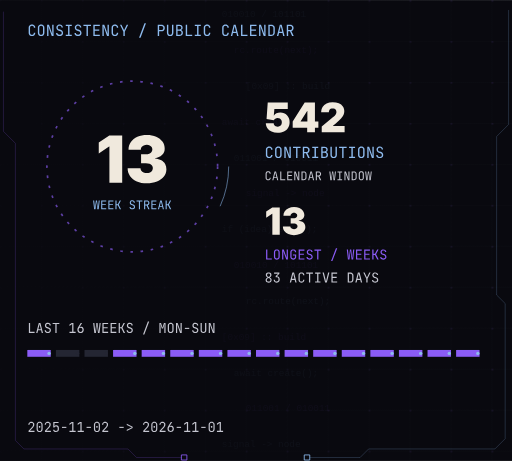
t = 0.00 s
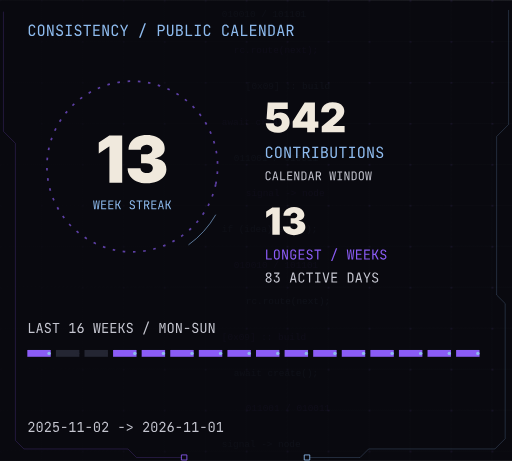
t = 1.67 s
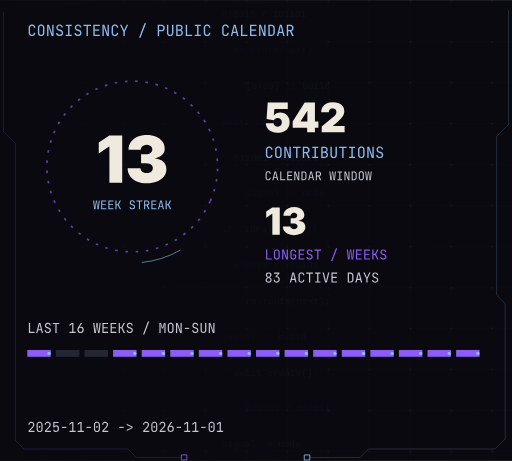
t = 3.33 s
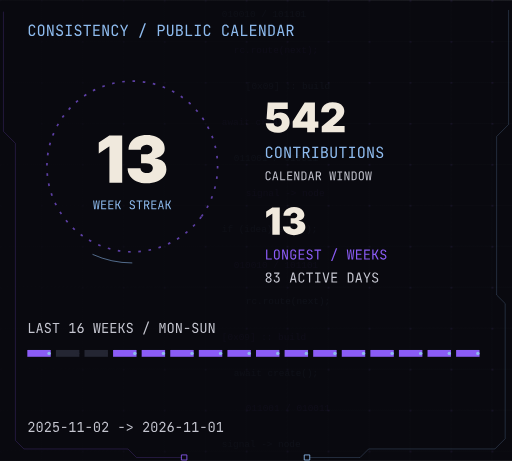
t = 5.00 s
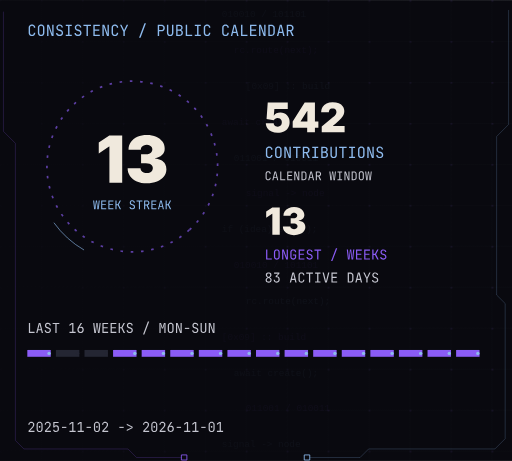
t = 6.67 s
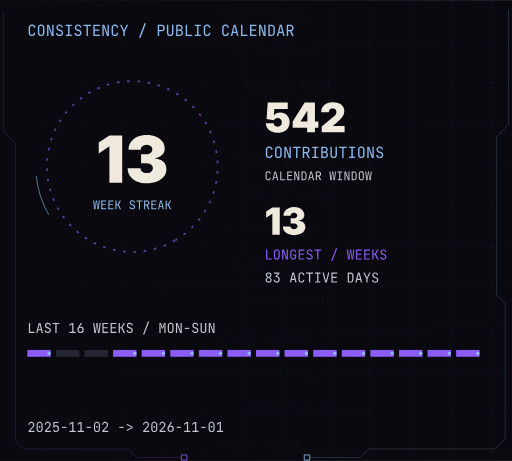
t = 8.33 s

The animated SVG that drew these frames (rendered in a browser with its animation timeline set to each time). Animation: 2 SMIL elements (animateTransform=2); frames cover the first 8.33 s, repeats indefinitely.

<svg xmlns="http://www.w3.org/2000/svg" width="600" height="540" viewBox="0 0 600 540" role="img" aria-labelledby="title desc"><title id="title">GitHub / consistency</title><desc id="desc">542 contributions, 83 active days. Current weekly streak 13; longest weekly streak 13, within 2025-11-02 to 2026-11-01. Monday-Sunday weeks; an unfinished current week has a grace period.</desc><!-- Inter Black / Inter Regular / JetBrains Mono, converted to vector outlines. No external fonts, CSS or scripts. --><defs><path id="m67" d="M304,10C260,10 221.833,1.667 189.5,-15 157.167,-31.667 132.167,-55.833 114.5,-87.5 96.833,-119.167 88,-156.667 88,-200L88,-530C88,-574 96.833,-611.667 114.5,-643 132.167,-674.333 157.167,-698.333 189.5,-715 221.833,-731.667 260,-740 304,-740 348,-740 386,-731.5 418,-714.5 450,-697.5 474.667,-673.333 492,-642 509.333,-610.667 518,-573.333 518,-530L428,-530C428,-571.333 417.167,-603.167 395.5,-625.5 373.833,-647.833 343.333,-659 304,-659 264.667,-659 233.833,-648 211.5,-626 189.167,-604 178,-572.333 178,-531L178,-200C178,-158.667 189.167,-126.833 211.5,-104.5 233.833,-82.167 264.667,-71 304,-71 343.333,-71 373.833,-82.167 395.5,-104.5 417.167,-126.833 428,-158.667 428,-200L518,-200C518,-157.333 509.333,-120.167 492,-88.5 474.667,-56.833 450,-32.5 418,-15.5 386,1.5 348,10 304,10z"/><path id="m79" d="M300,10C256,10 218.167,1.667 186.5,-15 154.833,-31.667 130.5,-55.833 113.5,-87.5 96.5,-119.167 88,-156.667 88,-200L88,-530C88,-574 96.5,-611.667 113.5,-643 130.5,-674.333 154.833,-698.333 186.5,-715 218.167,-731.667 256,-740 300,-740 344,-740 381.833,-731.667 413.5,-715 445.167,-698.333 469.5,-674.333 486.5,-643 503.5,-611.667 512,-574.333 512,-531L512,-200C512,-156.667 503.5,-119.167 486.5,-87.5 469.5,-55.833 445.167,-31.667 413.5,-15 381.833,1.667 344,10 300,10z M300,-71C339.333,-71 369.5,-82.167 390.5,-104.5 411.5,-126.833 422,-158.667 422,-200L422,-530C422,-571.333 411.5,-603.167 390.5,-625.5 369.5,-647.833 339.333,-659 300,-659 261.333,-659 231.333,-647.833 210,-625.5 188.667,-603.167 178,-571.333 178,-530L178,-200C178,-158.667 188.667,-126.833 210,-104.5 231.333,-82.167 261.333,-71 300,-71z"/><path id="m78" d="M90,0L90,-730 210,-730 433,-105C431.667,-121.667 430.167,-142.167 428.5,-166.5 426.833,-190.833 425.5,-216.5 424.5,-243.5 423.5,-270.5 423,-296 423,-320L423,-730 510,-730 510,0 390,0 168,-625C169.333,-609 170.667,-588.833 172,-564.5 173.333,-540.167 174.5,-514.5 175.5,-487.5 176.5,-460.5 177,-434.667 177,-410L177,0z"/><path id="m83" d="M304,10C256,10 214.833,2 180.5,-14 146.167,-30 119.667,-53 101,-83 82.333,-113 72.667,-148.667 72,-190L162,-190C162,-153.333 174.5,-124.333 199.5,-103 224.5,-81.667 259.333,-71 304,-71 346,-71 378.833,-81.333 402.5,-102 426.167,-122.667 438,-151.333 438,-188 438,-217.333 430.167,-243 414.5,-265 398.833,-287 376.333,-302.333 347,-311L248,-342C198,-357.333 159.5,-383 132.5,-419 105.5,-455 92,-497.333 92,-546 92,-585.333 100.833,-619.5 118.5,-648.5 136.167,-677.5 161,-700.167 193,-716.5 225,-732.833 262.667,-741 306,-741 370,-741 421.333,-723.167 460,-687.5 498.667,-651.833 518.333,-604.333 519,-545L429,-545C429,-581 418.167,-609.167 396.5,-629.5 374.833,-649.833 344.333,-660 305,-660 266.333,-660 236.167,-650.667 214.5,-632 192.833,-613.333 182,-587.333 182,-554 182,-524 190,-498 206,-476 222,-454 245,-438.333 275,-429L375,-397C423.667,-381.667 461.333,-355.667 488,-319 514.667,-282.333 528,-239.333 528,-190 528,-150 518.667,-115 500,-85 481.333,-55 455.167,-31.667 421.5,-15 387.833,1.667 348.667,10 304,10z"/><path id="m73" d="M105,0L105,-82 254,-82 254,-648 105,-648 105,-730 495,-730 495,-648 346,-648 346,-82 495,-82 495,0z"/><path id="m84" d="M255,0L255,-649 55,-649 55,-731 545,-731 545,-649 345,-649 345,0z"/><path id="m69" d="M100,0L100,-730 520,-730 520,-648 189,-648 189,-422 485,-422 485,-341 189,-341 189,-82 520,-82 520,0z"/><path id="m89" d="M255,0L255,-273 35,-730 128,-730 273,-430C281,-413.333 287.333,-399.167 292,-387.5 296.667,-375.833 299.667,-367.333 301,-362 302.333,-367.333 305.5,-375.833 310.5,-387.5 315.5,-399.167 322,-413.333 330,-430L472,-730 565,-730 345,-273 345,0z"/><path id="m32" d=""/><path id="m47" d="M75,110L430,-830 525,-830 170,110z"/><path id="m80" d="M92,0L92,-730 327,-730C372.333,-730 411.667,-721.167 445,-703.5 478.333,-685.833 504.167,-661 522.5,-629 540.833,-597 550,-559 550,-515 550,-471.667 540.833,-433.833 522.5,-401.5 504.167,-369.167 478.333,-344.167 445,-326.5 411.667,-308.833 372.333,-300 327,-300L182,-300 182,0z M182,-381L327,-381C366.333,-381 397.833,-393.167 421.5,-417.5 445.167,-441.833 457,-474.333 457,-515 457,-556.333 445.167,-589 421.5,-613 397.833,-637 366.333,-649 327,-649L182,-649z"/><path id="m85" d="M300,10C232,10 180,-8.833 144,-46.5 108,-84.167 90,-135.333 90,-200L90,-730 180,-730 180,-200C180,-160 189.833,-128.333 209.5,-105 229.167,-81.667 259.333,-70 300,-70 340,-70 370,-81.667 390,-105 410,-128.333 420,-160 420,-200L420,-730 510,-730 510,-200C510,-134.667 492.167,-83.333 456.5,-46 420.833,-8.667 368.667,10 300,10z"/><path id="m66" d="M93,0L93,-730 300,-730C366.667,-730 418.833,-713.333 456.5,-680 494.167,-646.667 513,-600.333 513,-541 513,-507.667 506,-478.667 492,-454 478,-429.333 458.333,-410.333 433,-397 423.667,-392.333 414,-388.667 404,-386 416.667,-382 429,-377 441,-371 469,-355.667 490.833,-333.667 506.5,-305 522.167,-276.333 530,-242.333 530,-203 530,-161.667 521.333,-125.667 504,-95 486.667,-64.333 462,-40.833 430,-24.5 398,-8.167 359.667,0 315,0z M181,-81L305,-81C347,-81 380.167,-92.167 404.5,-114.5 428.833,-136.833 441,-167.333 441,-206 441,-246 428.833,-278.5 404.5,-303.5 380.167,-328.5 347,-341 305,-341L181,-341z M181,-419L299,-419C337.667,-419 368.167,-429.333 390.5,-450 412.833,-470.667 424,-498.667 424,-534 424,-569.333 413,-597.333 391,-618 369,-638.667 338.667,-649 300,-649L181,-649z"/><path id="m76" d="M115,0L115,-730 205,-730 205,-82 535,-82 535,0z"/><path id="m65" d="M50,0L240,-730 361,-730 550,0 459,0 411,-194 190,-194 142,0z M208,-270L392,-270 336,-495C325.333,-537.667 317,-573.333 311,-602 305,-630.667 301.333,-649.333 300,-658 298.667,-649.333 295,-630.667 289,-602 283,-573.333 274.667,-538 264,-496z"/><path id="m68" d="M92,0L92,-730 281,-730C328.333,-730 369.167,-721 403.5,-703 437.833,-685 464.5,-659.667 483.5,-627 502.5,-594.333 512,-555.667 512,-511L512,-220C512,-175.333 502.5,-136.5 483.5,-103.5 464.5,-70.5 437.833,-45 403.5,-27 369.167,-9 328.333,0 281,0z M182,-80L281,-80C325,-80 359.5,-92.333 384.5,-117 409.5,-141.667 422,-176 422,-220L422,-511C422,-554.333 409.5,-588.333 384.5,-613 359.5,-637.667 325,-650 281,-650L182,-650z"/><path id="m82" d="M92,0L92,-730 318,-730C361.333,-730 399.333,-721.167 432,-703.5 464.667,-685.833 490,-661.333 508,-630 526,-598.667 535,-562 535,-520 535,-470.667 522.167,-428.333 496.5,-393 470.833,-357.667 436,-333.333 392,-320L545,0 439,0 299,-310 182,-310 182,0z M182,-391L318,-391C355.333,-391 385.333,-402.833 408,-426.5 430.667,-450.167 442,-481.333 442,-520 442,-559.333 430.667,-590.667 408,-614 385.333,-637.333 355.333,-649 318,-649L182,-649z"/><path id="d49" d="M405.273,-727.539L405.273,0 208.008,0 208.008,-557.617 203.125,-557.617 43.945,-450.195 43.945,-618.164 207.031,-727.539z"/><path id="d51" d="M332.031,9.766C274.74,9.766 223.877,-0.081 179.443,-19.775 135.01,-39.469 100.179,-66.732 74.951,-101.562 49.723,-136.393 37.109,-176.432 37.109,-221.68L235.352,-221.68C235.352,-207.682 239.583,-195.231 248.047,-184.326 256.51,-173.421 268.229,-164.876 283.203,-158.691 298.177,-152.507 315.104,-149.414 333.984,-149.414 352.214,-149.414 368.245,-152.669 382.08,-159.18 395.915,-165.69 406.657,-174.642 414.307,-186.035 421.956,-197.428 425.781,-210.612 425.781,-225.586 425.781,-240.56 421.305,-253.662 412.354,-264.893 403.402,-276.123 390.869,-284.912 374.756,-291.26 358.643,-297.607 339.844,-300.781 318.359,-300.781L244.141,-300.781 244.141,-437.5 318.359,-437.5C337.891,-437.5 355.143,-440.755 370.117,-447.266 385.091,-453.776 396.81,-462.646 405.273,-473.877 413.737,-485.107 417.969,-498.047 417.969,-512.695 417.969,-527.018 414.388,-539.551 407.227,-550.293 400.065,-561.035 390.218,-569.499 377.686,-575.684 365.153,-581.868 350.586,-584.961 333.984,-584.961 315.755,-584.961 299.561,-581.787 285.4,-575.439 271.24,-569.092 260.173,-560.303 252.197,-549.072 244.222,-537.842 240.234,-524.74 240.234,-509.766L50.781,-509.766C50.781,-554.362 62.907,-593.75 87.158,-627.93 111.41,-662.109 144.857,-688.883 187.5,-708.252 230.143,-727.62 278.971,-737.305 333.984,-737.305 387.695,-737.305 435.221,-728.19 476.562,-709.961 517.904,-691.732 550.212,-666.667 573.486,-634.766 596.761,-602.865 608.398,-566.406 608.398,-525.391 608.398,-485.026 594.32,-451.742 566.162,-425.537 538.005,-399.333 502.279,-383.789 458.984,-378.906L458.984,-374.023C498.047,-369.792 530.599,-360.27 556.641,-345.459 582.682,-330.648 602.214,-311.605 615.234,-288.33 628.255,-265.055 634.766,-238.607 634.766,-208.984 634.766,-166.341 621.908,-128.499 596.191,-95.459 570.475,-62.419 534.912,-36.621 489.502,-18.066 444.092,0.488 391.602,9.766 332.031,9.766z"/><path id="m87" d="M109,0L25,-730 111,-730 166,-190C167.333,-175.333 168.667,-160.167 170,-144.5 171.333,-128.833 172.5,-114 173.5,-100 174.5,-86 175,-74.333 175,-65 176.333,-74.333 177.5,-86 178.5,-100 179.5,-114 180.833,-128.833 182.5,-144.5 184.167,-160.167 186,-175.333 188,-190L256,-730 349,-730 411,-190C413,-175.333 414.833,-160.167 416.5,-144.5 418.167,-128.833 419.833,-114 421.5,-100 423.167,-86 424.333,-74.333 425,-65L428,-100C428.667,-114 429.833,-128.833 431.5,-144.5 433.167,-160.167 434.667,-175.333 436,-190L493,-730 575,-730 489,0 376,0 314,-550C312.667,-565.333 311.167,-580.333 309.5,-595 307.833,-609.667 306.333,-623.333 305,-636 303.667,-648.667 302.667,-659 302,-667 301.333,-659 300.167,-648.667 298.5,-636 296.833,-623.333 295.333,-609.667 294,-595 292.667,-580.333 291,-565.333 289,-550L222,0z"/><path id="m75" d="M92,0L92,-730 182,-730 182,-417 290,-417 452,-730 550,-730 369,-379 560,0 457,0 287,-338 182,-338 182,0z"/><path id="d53" d="M320.312,9.766C264.323,9.766 214.681,-0.081 171.387,-19.775 128.092,-39.469 94.076,-66.732 69.336,-101.562 44.596,-136.393 31.901,-176.432 31.25,-221.68L223.633,-221.68C223.633,-205.078 228.027,-190.592 236.816,-178.223 245.605,-165.853 257.324,-156.331 271.973,-149.658 286.621,-142.985 302.734,-139.648 320.312,-139.648 340.495,-139.648 358.154,-143.962 373.291,-152.588 388.428,-161.214 400.309,-173.34 408.936,-188.965 417.562,-204.59 421.875,-222.982 421.875,-244.141 421.875,-265.625 417.562,-284.261 408.936,-300.049 400.309,-315.837 388.428,-328.044 373.291,-336.67 358.154,-345.296 340.495,-349.609 320.312,-349.609 299.154,-349.609 279.867,-344.564 262.451,-334.473 245.036,-324.382 232.096,-310.547 223.633,-292.969L49.805,-327.148 78.125,-727.539 567.383,-727.539 567.383,-569.336 240.234,-569.336 226.562,-409.18 230.469,-409.18C241.862,-431.315 261.556,-449.544 289.551,-463.867 317.546,-478.19 349.935,-485.352 386.719,-485.352 418.945,-485.352 448.812,-479.655 476.318,-468.262 503.825,-456.868 527.751,-440.674 548.096,-419.678 568.441,-398.682 584.229,-373.779 595.459,-344.971 606.689,-316.162 612.305,-284.505 612.305,-250 612.305,-199.219 600.26,-154.297 576.172,-115.234 552.083,-76.172 518.148,-45.573 474.365,-23.438 430.583,-1.302 379.232,9.766 320.312,9.766z"/><path id="d52" d="M41.016,-113.281L41.016,-266.602 333.984,-727.539 583.984,-727.539 583.984,-266.602 667.969,-266.602 667.969,-113.281 583.984,-113.281 583.984,0 394.531,0 394.531,-113.281z M399.414,-266.602L399.414,-522.461 393.555,-522.461 235.352,-272.461 235.352,-266.602z"/><path id="d50" d="M47.852,0L47.852,-141.602 319.336,-366.211C337.24,-381.185 352.702,-395.264 365.723,-408.447 378.743,-421.631 388.753,-435.221 395.752,-449.219 402.751,-463.216 406.25,-478.841 406.25,-496.094 406.25,-514.648 402.262,-530.518 394.287,-543.701 386.312,-556.885 375.407,-567.057 361.572,-574.219 347.738,-581.38 331.706,-584.961 313.477,-584.961 295.247,-584.961 279.215,-581.299 265.381,-573.975 251.546,-566.65 240.804,-555.99 233.154,-541.992 225.505,-527.995 221.68,-510.742 221.68,-490.234L34.18,-490.234C34.18,-541.341 45.654,-585.286 68.604,-622.07 91.553,-658.854 124.023,-687.256 166.016,-707.275 208.008,-727.295 257.161,-737.305 313.477,-737.305 371.745,-737.305 422.201,-728.027 464.844,-709.473 507.487,-690.918 540.446,-664.795 563.721,-631.104 586.995,-597.412 598.633,-557.943 598.633,-512.695 598.633,-484.701 592.855,-456.95 581.299,-429.443 569.743,-401.937 548.991,-371.419 519.043,-337.891 489.095,-304.362 446.289,-264.648 390.625,-218.75L322.266,-162.109 322.266,-157.227 606.445,-157.227 606.445,0z"/><path id="m71" d="M304,10C260,10 221.833,1.667 189.5,-15 157.167,-31.667 132.167,-55.833 114.5,-87.5 96.833,-119.167 88,-156.667 88,-200L88,-530C88,-574 96.833,-611.667 114.5,-643 132.167,-674.333 157.167,-698.333 189.5,-715 221.833,-731.667 260,-740 304,-740 348,-740 386,-731.5 418,-714.5 450,-697.5 474.667,-673.333 492,-642 509.333,-610.667 518,-573.333 518,-530L428,-530C428,-571.333 417.167,-603.167 395.5,-625.5 373.833,-647.833 343.333,-659 304,-659 264.667,-659 233.833,-648 211.5,-626 189.167,-604 178,-572.333 178,-531L178,-200C178,-158.667 189.167,-126.667 211.5,-104 233.833,-81.333 264.667,-70 304,-70 343.333,-70 373.833,-81.333 395.5,-104 417.167,-126.667 428,-158.667 428,-200L428,-290 280,-290 280,-372 518,-372 518,-200C518,-157.333 509.333,-120.167 492,-88.5 474.667,-56.833 450,-32.5 418,-15.5 386,1.5 348,10 304,10z"/><path id="m56" d="M300,10C255.333,10 216.5,2.167 183.5,-13.5 150.5,-29.167 125,-51.667 107,-81 89,-110.333 80,-144.667 80,-184 80,-227.333 92,-264.667 116,-296 138.667,-326.667 175,-354 225,-378 183,-401.333 151.667,-425.667 131,-451 107,-481 95,-517 95,-559 95,-596.333 103.333,-628.667 120,-656 136.667,-683.333 160.333,-704.333 191,-719 221.667,-733.667 258,-741 300,-741 342,-741 378.333,-733.667 409,-719 439.667,-704.333 463.333,-683.333 480,-656 496.667,-628.667 505,-596.333 505,-559 505,-517 493,-481.333 469,-452 449,-426.667 417.667,-402.333 375,-379 425,-355 461.333,-328 484,-298 508,-266 520,-228 520,-184 520,-124.667 500.167,-77.5 460.5,-42.5 420.833,-7.5 367.333,10 300,10z M300,-70C340.667,-70 372.833,-80.5 396.5,-101.5 420.167,-122.5 432,-150.667 432,-186 432,-214.667 424.333,-240.667 409,-264 393.667,-287.333 371.667,-306 343,-320L300,-341 254,-319C226.667,-305.667 205.5,-287.5 190.5,-264.5 175.5,-241.5 168,-216 168,-188 168,-152 179.833,-123.333 203.5,-102 227.167,-80.667 259.333,-70 300,-70z M299,-415L325,-427C354.333,-441 377,-459.333 393,-482 409,-504.667 417,-529.667 417,-557 417,-589 406.5,-614.333 385.5,-633 364.5,-651.667 336,-661 300,-661 264,-661 235.5,-651.5 214.5,-632.5 193.5,-613.5 183,-588 183,-556 183,-529.333 190.833,-504.667 206.5,-482 222.167,-459.333 243.667,-441.333 271,-428z"/><path id="m51" d="M289,10C245,10 206.5,1.167 173.5,-16.5 140.5,-34.167 115,-58.667 97,-90 79,-121.333 70,-158 70,-200L160,-200C160,-159.333 171.5,-127.5 194.5,-104.5 217.5,-81.5 249.333,-70 290,-70 331.333,-70 363.333,-82 386,-106 408.667,-130 420,-161.333 420,-200L420,-252C420,-293.333 408.667,-325.333 386,-348 363.333,-370.667 331.333,-382 290,-382L215,-382 215,-472 396,-648 100,-648 100,-730 487,-730 487,-640 303,-462C364.333,-460 413.667,-441 451,-405 490.333,-367 510,-316 510,-252L510,-200C510,-158 500.833,-121.333 482.5,-90 464.167,-58.667 438.333,-34.167 405,-16.5 371.667,1.167 333,10 289,10z"/><path id="m86" d="M238,0L50,-730 143,-730 267,-234C275.667,-199.333 283,-167.167 289,-137.5 295,-107.833 299.333,-85.333 302,-70 304.667,-85.333 308.833,-107.833 314.5,-137.5 320.167,-167.167 327.333,-199.333 336,-234L459,-730 550,-730 361,0z"/><path id="m49" d="M90,0L90,-82 288,-82 288,-655 90,-507 90,-607 255,-730 378,-730 378,-82 540,-82 540,0z"/><path id="m54" d="M301,10C254.333,10 213.5,0.167 178.5,-19.5 143.5,-39.167 116.333,-66.667 97,-102 77.667,-137.333 68,-178.333 68,-225 68,-261.667 73.167,-297.667 83.5,-333 93.833,-368.333 109.333,-402.333 130,-435L313,-730 413,-730 206,-398 210,-395C222.667,-413.667 240,-428 262,-438 284,-448 308.667,-453 336,-453 376,-453 410.667,-443.667 440,-425 469.333,-406.333 492,-380 508,-346 524,-312 532,-271.667 532,-225 532,-178.333 522.333,-137.333 503,-102 483.667,-66.667 456.833,-39.167 422.5,-19.5 388.167,0.167 347.667,10 301,10z M300,-70C342.667,-70 377,-84.167 403,-112.5 429,-140.833 442,-178.333 442,-225 442,-271.667 429,-309.167 403,-337.5 377,-365.833 342.667,-380 300,-380 257.333,-380 223,-365.833 197,-337.5 171,-309.167 158,-271.667 158,-225 158,-178.333 171,-140.833 197,-112.5 223,-84.167 257.333,-70 300,-70z"/><path id="m77" d="M76,0L76,-730 194,-730 270,-494C277.333,-472.667 284,-451.5 290,-430.5 296,-409.5 300.333,-393.333 303,-382 306.333,-393.333 310.667,-409.5 316,-430.5 321.333,-451.5 327.333,-473 334,-495L406,-730 524,-730 524,0 436,0 436,-265C436,-294.333 437,-327.667 439,-365 441,-402.333 443.667,-440.5 447,-479.5 450.333,-518.5 453.833,-555.833 457.5,-591.5 461.167,-627.167 464.333,-658.333 467,-685L349,-320 254,-320 135,-685C138.333,-659 141.667,-628.833 145,-594.5 148.333,-560.167 151.333,-523.833 154,-485.5 156.667,-447.167 159,-409 161,-371 163,-333 164,-297.667 164,-265L164,0z"/><path id="m45" d="M140,-290L140,-370 460,-370 460,-290z"/><path id="m50" d="M92,0L92,-92 315,-329C353,-369.667 380.667,-405.833 398,-437.5 415.333,-469.167 424,-499.667 424,-529 424,-569.667 412.833,-601.667 390.5,-625 368.167,-648.333 337.667,-660 299,-660 256.333,-660 222.833,-648 198.5,-624 174.167,-600 162,-567 162,-525L72,-525C73.333,-569 83.5,-607.167 102.5,-639.5 121.5,-671.833 147.833,-696.667 181.5,-714 215.167,-731.333 254.333,-740 299,-740 343,-740 381.167,-731.5 413.5,-714.5 445.833,-697.5 470.667,-673.333 488,-642 505.333,-610.667 514,-573.333 514,-530 514,-488.667 503,-447.667 481,-407 459,-366.333 423,-320 373,-268L193,-82 526,-82 526,0z"/><path id="m48" d="M300,10C255.333,10 216.5,1.167 183.5,-16.5 150.5,-34.167 125,-59.167 107,-91.5 89,-123.833 80,-161.667 80,-205L80,-525C80,-569 89,-607 107,-639 125,-671 150.5,-695.833 183.5,-713.5 216.5,-731.167 255.333,-740 300,-740 345.333,-740 384.333,-731.167 417,-713.5 449.667,-695.833 475,-671 493,-639 511,-607 520,-569 520,-525L520,-205C520,-161.667 511,-123.833 493,-91.5 475,-59.167 449.5,-34.167 416.5,-16.5 383.5,1.167 344.667,10 300,10z M300,-67C340,-67 372.167,-79.833 396.5,-105.5 420.833,-131.167 433,-164.333 433,-205L433,-525C433,-565.667 420.833,-598.833 396.5,-624.5 372.167,-650.167 340,-663 300,-663 260,-663 227.833,-650.167 203.5,-624.5 179.167,-598.833 167,-565.667 167,-525L167,-205C167,-164.333 179.167,-131.167 203.5,-105.5 227.833,-79.833 260,-67 300,-67z M300,-306C282,-306 267.5,-311.667 256.5,-323 245.5,-334.333 240,-349.333 240,-368 240,-386 245.5,-400.5 256.5,-411.5 267.5,-422.5 282,-428 300,-428 318,-428 332.5,-422.5 343.5,-411.5 354.5,-400.5 360,-386 360,-368 360,-349.333 354.5,-334.333 343.5,-323 332.5,-311.667 318,-306 300,-306z"/><path id="m53" d="M298,10C238.667,10 190,-5.333 152,-36 114,-66.667 91.667,-108 85,-160L175,-160C178.333,-131.333 190.667,-109.167 212,-93.5 233.333,-77.833 262.333,-70 299,-70 341,-70 372.5,-81.333 393.5,-104 414.5,-126.667 425,-158.667 425,-200L425,-271C425,-312.333 414.5,-344.333 393.5,-367 372.5,-389.667 341.333,-401 300,-401 274,-401 251.333,-394.167 232,-380.5 212.667,-366.833 198.667,-348.667 190,-326L100,-326 105,-730 489,-730 489,-648 192,-648 189,-405 192,-405C197.333,-424.333 209,-440.333 227,-453 251.667,-471 285,-480 327,-480 386.333,-480.667 432.5,-462.5 465.5,-425.5 498.5,-388.5 515,-337 515,-271L515,-200C515,-135.333 496,-84.167 458,-46.5 420,-8.833 366.667,10 298,10z"/><path id="m62" d="M85,-65L85,-152 395,-304C407.667,-310 419.5,-315.167 430.5,-319.5 441.5,-323.833 449.667,-326.667 455,-328 449,-329.333 440.333,-332.167 429,-336.5 417.667,-340.833 406.333,-346 395,-352L85,-505 85,-595 515,-380 515,-280z"/></defs><rect width="600" height="540" fill="#09090F"/><defs><pattern id="terminal-grid" width="48" height="48" patternUnits="userSpaceOnUse"><path d="M48 0H0V48" fill="none" stroke="#8EBBEE" stroke-opacity=".045"/><circle cx="1" cy="1" r="1" fill="#8B5CF6" fill-opacity=".2"/></pattern><linearGradient id="terminal-fade"><stop stop-color="#09090F" stop-opacity=".96"/><stop offset="1" stop-color="#09090F" stop-opacity=".35"/></linearGradient></defs><g aria-hidden="true"><rect width="600" height="540" fill="url(#terminal-grid)"/><text x="260" y="20" font-family="monospace" font-size="11" fill="#8EBBEE" opacity=".1">010010 / 101101</text><text x="274" y="62" font-family="monospace" font-size="11" fill="#8B5CF6" opacity=".1">rc.route(next);</text><text x="288" y="104" font-family="monospace" font-size="11" fill="#8EBBEE" opacity=".1">[0x09] :: build</text><text x="260" y="146" font-family="monospace" font-size="11" fill="#8B5CF6" opacity=".1">await create();</text><text x="274" y="188" font-family="monospace" font-size="11" fill="#8EBBEE" opacity=".1">011001 / 010011</text><text x="288" y="230" font-family="monospace" font-size="11" fill="#8B5CF6" opacity=".1">signal -&gt; node</text><text x="260" y="272" font-family="monospace" font-size="11" fill="#8EBBEE" opacity=".1">if (idea) ship();</text><text x="274" y="314" font-family="monospace" font-size="11" fill="#8B5CF6" opacity=".1">010010 / 101101</text><text x="288" y="356" font-family="monospace" font-size="11" fill="#8EBBEE" opacity=".1">rc.route(next);</text><text x="260" y="398" font-family="monospace" font-size="11" fill="#8B5CF6" opacity=".1">[0x09] :: build</text><text x="274" y="440" font-family="monospace" font-size="11" fill="#8EBBEE" opacity=".1">await create();</text><text x="288" y="482" font-family="monospace" font-size="11" fill="#8B5CF6" opacity=".1">011001 / 010011</text><text x="260" y="524" font-family="monospace" font-size="11" fill="#8EBBEE" opacity=".1">signal -&gt; node</text><rect width="600" height="540" fill="url(#terminal-fade)"/></g><g transform="translate(32 42) scale(0.018)" fill="#8EBBEE"><use href="#m67" x="0"/><use href="#m79" x="600"/><use href="#m78" x="1200"/><use href="#m83" x="1800"/><use href="#m73" x="2400"/><use href="#m83" x="3000"/><use href="#m84" x="3600"/><use href="#m69" x="4200"/><use href="#m78" x="4800"/><use href="#m67" x="5400"/><use href="#m89" x="6000"/><use href="#m47" x="7200"/><use href="#m80" x="8400"/><use href="#m85" x="9000"/><use href="#m66" x="9600"/><use href="#m76" x="10200"/><use href="#m73" x="10800"/><use href="#m67" x="11400"/><use href="#m67" x="12600"/><use href="#m65" x="13200"/><use href="#m76" x="13800"/><use href="#m69" x="14400"/><use href="#m78" x="15000"/><use href="#m68" x="15600"/><use href="#m65" x="16200"/><use href="#m82" x="16800"/></g><circle cx="155" cy="195" r="100" fill="none" stroke="#8B5CF6" stroke-width="2" stroke-opacity=".65" stroke-dasharray="3 9"><animateTransform attributeName="transform" type="rotate" from="0 155 195" to="360 155 195" dur="50s" repeatCount="indefinite"/></circle><circle cx="155" cy="195" r="113" fill="none" stroke="#8EBBEE" stroke-width="1" stroke-opacity=".65" stroke-dasharray="48 700"><animateTransform attributeName="transform" type="rotate" from="0 155 195" to="360 155 195" dur="20s" repeatCount="indefinite"/></circle><g transform="translate(112.398 214) scale(0.076)" fill="#F0E9DD"><use href="#d49" x="0"/><use href="#d51" x="452.148"/></g><g transform="translate(108.8 245) scale(0.014)" fill="#8EBBEE"><use href="#m87" x="0"/><use href="#m69" x="600"/><use href="#m69" x="1200"/><use href="#m75" x="1800"/><use href="#m83" x="3000"/><use href="#m84" x="3600"/><use href="#m82" x="4200"/><use href="#m69" x="4800"/><use href="#m65" x="5400"/><use href="#m75" x="6000"/></g><g transform="translate(310 155) scale(0.048)" fill="#F0E9DD"><use href="#d53" x="0"/><use href="#d52" x="646.484"/><use href="#d50" x="1348.633"/></g><g transform="translate(310 185) scale(0.018)" fill="#8EBBEE"><use href="#m67" x="0"/><use href="#m79" x="600"/><use href="#m78" x="1200"/><use href="#m84" x="1800"/><use href="#m82" x="2400"/><use href="#m73" x="3000"/><use href="#m66" x="3600"/><use href="#m85" x="4200"/><use href="#m84" x="4800"/><use href="#m73" x="5400"/><use href="#m79" x="6000"/><use href="#m78" x="6600"/><use href="#m83" x="7200"/></g><g transform="translate(310 211) scale(0.014)" fill="#C5C6D0"><use href="#m67" x="0"/><use href="#m65" x="600"/><use href="#m76" x="1200"/><use href="#m69" x="1800"/><use href="#m78" x="2400"/><use href="#m68" x="3000"/><use href="#m65" x="3600"/><use href="#m82" x="4200"/><use href="#m87" x="5400"/><use href="#m73" x="6000"/><use href="#m78" x="6600"/><use href="#m68" x="7200"/><use href="#m79" x="7800"/><use href="#m87" x="8400"/></g><g transform="translate(310 275) scale(0.044)" fill="#F0E9DD"><use href="#d49" x="0"/><use href="#d51" x="452.148"/></g><g transform="translate(310 304) scale(0.016)" fill="#8B5CF6"><use href="#m76" x="0"/><use href="#m79" x="600"/><use href="#m78" x="1200"/><use href="#m71" x="1800"/><use href="#m69" x="2400"/><use href="#m83" x="3000"/><use href="#m84" x="3600"/><use href="#m47" x="4800"/><use href="#m87" x="6000"/><use href="#m69" x="6600"/><use href="#m69" x="7200"/><use href="#m75" x="7800"/><use href="#m83" x="8400"/></g><g transform="translate(310 331) scale(0.016)" fill="#C5C6D0"><use href="#m56" x="0"/><use href="#m51" x="600"/><use href="#m65" x="1800"/><use href="#m67" x="2400"/><use href="#m84" x="3000"/><use href="#m73" x="3600"/><use href="#m86" x="4200"/><use href="#m69" x="4800"/><use href="#m68" x="6000"/><use href="#m65" x="6600"/><use href="#m89" x="7200"/><use href="#m83" x="7800"/></g><g transform="translate(32 390) scale(0.016)" fill="#C5C6D0"><use href="#m76" x="0"/><use href="#m65" x="600"/><use href="#m83" x="1200"/><use href="#m84" x="1800"/><use href="#m49" x="3000"/><use href="#m54" x="3600"/><use href="#m87" x="4800"/><use href="#m69" x="5400"/><use href="#m69" x="6000"/><use href="#m75" x="6600"/><use href="#m83" x="7200"/><use href="#m47" x="8400"/><use href="#m77" x="9600"/><use href="#m79" x="10200"/><use href="#m78" x="10800"/><use href="#m45" x="11400"/><use href="#m83" x="12000"/><use href="#m85" x="12600"/><use href="#m78" x="13200"/></g><path d="M32 414h27.5" stroke="#8B5CF6" stroke-width="8"/><circle cx="57.5" cy="414" r="2" fill="#8EBBEE"/><path d="M65.5 414h27.5" stroke="#242633" stroke-width="8"/><circle cx="91" cy="414" r="2" fill="#242633"/><path d="M99 414h27.5" stroke="#242633" stroke-width="8"/><circle cx="124.5" cy="414" r="2" fill="#242633"/><path d="M132.5 414h27.5" stroke="#8B5CF6" stroke-width="8"/><circle cx="158" cy="414" r="2" fill="#8EBBEE"/><path d="M166 414h27.5" stroke="#8B5CF6" stroke-width="8"/><circle cx="191.5" cy="414" r="2" fill="#8EBBEE"/><path d="M199.5 414h27.5" stroke="#8B5CF6" stroke-width="8"/><circle cx="225" cy="414" r="2" fill="#8EBBEE"/><path d="M233 414h27.5" stroke="#8B5CF6" stroke-width="8"/><circle cx="258.5" cy="414" r="2" fill="#8EBBEE"/><path d="M266.5 414h27.5" stroke="#8B5CF6" stroke-width="8"/><circle cx="292" cy="414" r="2" fill="#8EBBEE"/><path d="M300 414h27.5" stroke="#8B5CF6" stroke-width="8"/><circle cx="325.5" cy="414" r="2" fill="#8EBBEE"/><path d="M333.5 414h27.5" stroke="#8B5CF6" stroke-width="8"/><circle cx="359" cy="414" r="2" fill="#8EBBEE"/><path d="M367 414h27.5" stroke="#8B5CF6" stroke-width="8"/><circle cx="392.5" cy="414" r="2" fill="#8EBBEE"/><path d="M400.5 414h27.5" stroke="#8B5CF6" stroke-width="8"/><circle cx="426" cy="414" r="2" fill="#8EBBEE"/><path d="M434 414h27.5" stroke="#8B5CF6" stroke-width="8"/><circle cx="459.5" cy="414" r="2" fill="#8EBBEE"/><path d="M467.5 414h27.5" stroke="#8B5CF6" stroke-width="8"/><circle cx="493" cy="414" r="2" fill="#8EBBEE"/><path d="M501 414h27.5" stroke="#8B5CF6" stroke-width="8"/><circle cx="526.5" cy="414" r="2" fill="#8EBBEE"/><path d="M534.5 414h27.5" stroke="#8B5CF6" stroke-width="8"/><circle cx="560" cy="414" r="2" fill="#8EBBEE"/><g transform="translate(32 506) scale(0.016)" fill="#C5C6D0"><use href="#m50" x="0"/><use href="#m48" x="600"/><use href="#m50" x="1200"/><use href="#m53" x="1800"/><use href="#m45" x="2400"/><use href="#m49" x="3000"/><use href="#m49" x="3600"/><use href="#m45" x="4200"/><use href="#m48" x="4800"/><use href="#m50" x="5400"/><use href="#m45" x="6600"/><use href="#m62" x="7200"/><use href="#m50" x="8400"/><use href="#m48" x="9000"/><use href="#m50" x="9600"/><use href="#m54" x="10200"/><use href="#m45" x="10800"/><use href="#m49" x="11400"/><use href="#m49" x="12000"/><use href="#m45" x="12600"/><use href="#m48" x="13200"/><use href="#m49" x="13800"/></g><g aria-hidden="true" fill="none" stroke-linecap="round" stroke-linejoin="round"><path d="M596 12 V145.8 L582 159.8 V345.6 L592 355.6 V514 L580 526 H432 L422 536 H360" stroke="#8EBBEE" stroke-opacity=".24" stroke-width="1"/><rect x="357" y="533" width="6" height="6" stroke="#8EBBEE" fill="#09090F"></rect><path d="M4 14 V153.8 L18 167.8 V516 L28 526 H150 L160 536 H216" stroke="#8B5CF6" stroke-opacity=".24" stroke-width="1"/><rect x="213" y="533" width="6" height="6" stroke="#8B5CF6" fill="#09090F"></rect></g></svg>
